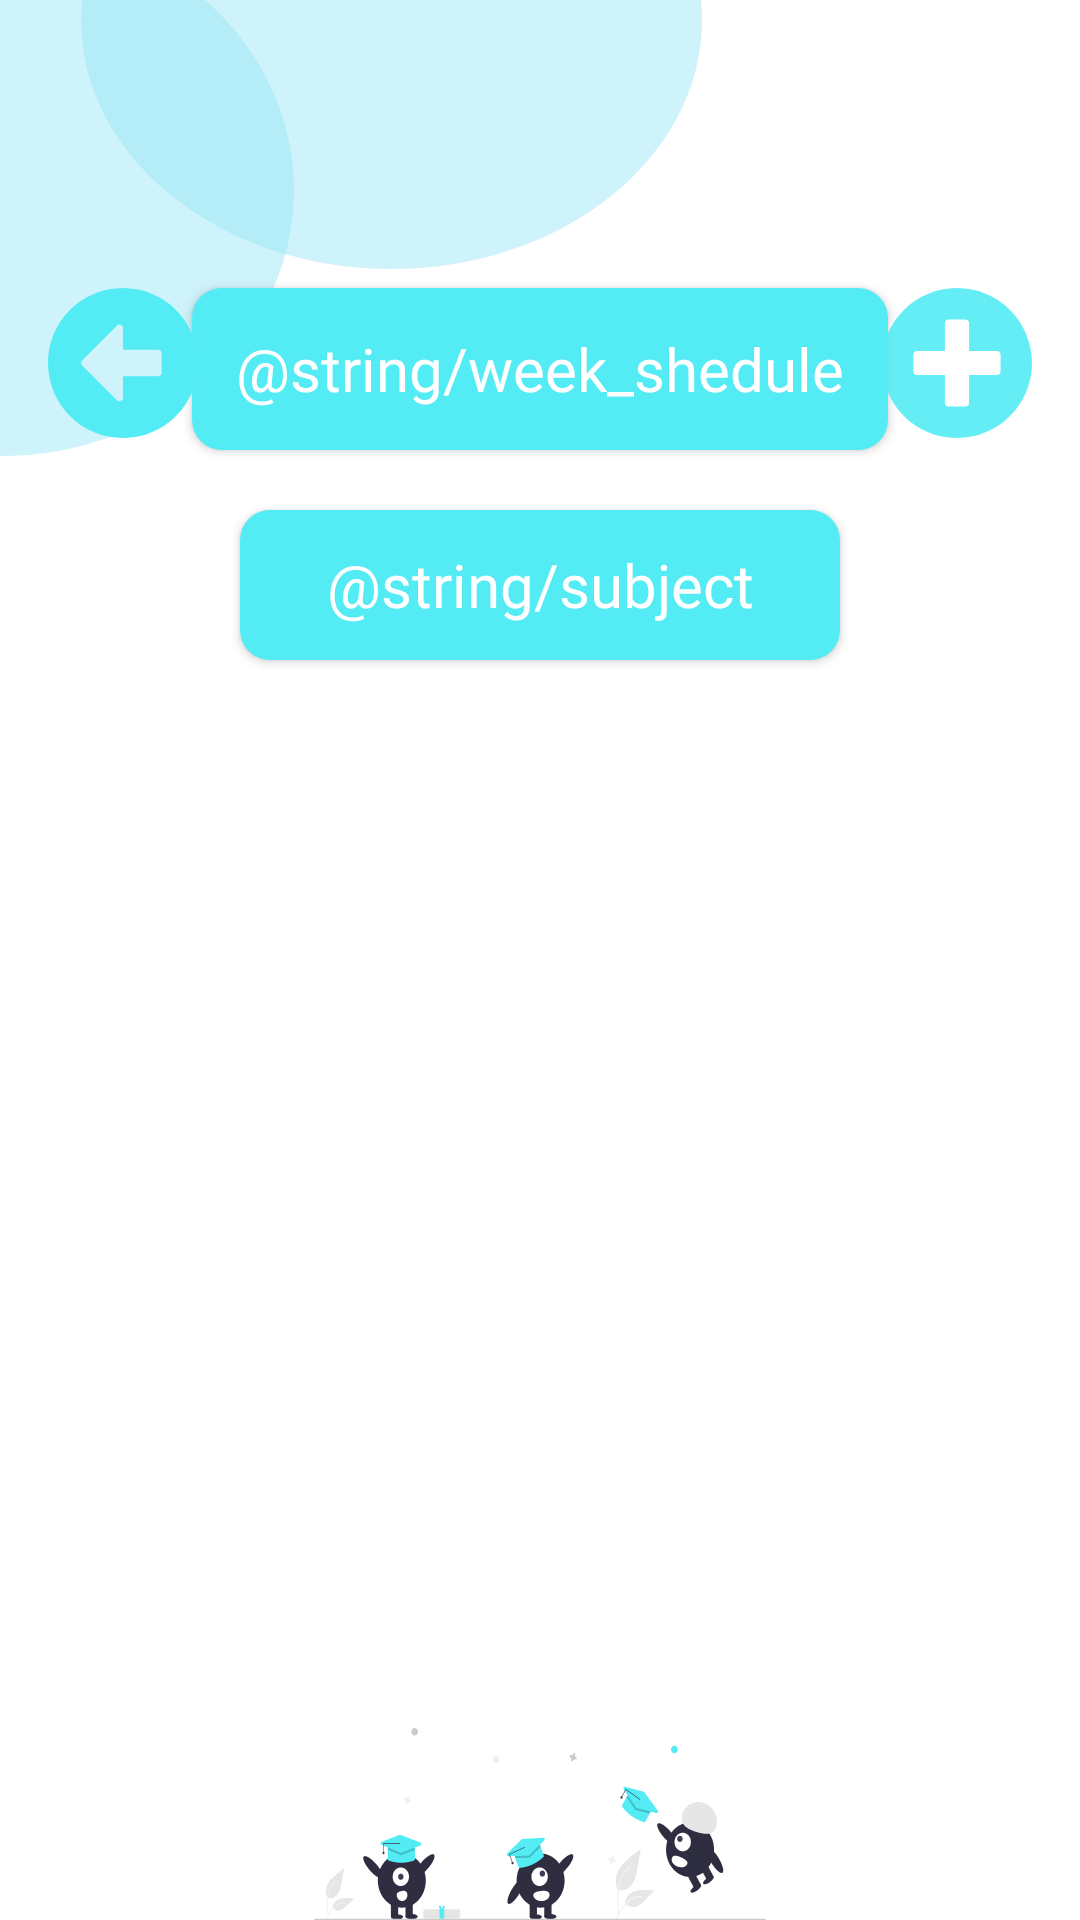

This screen was rendered from an Android layout file. Write that file and the resources it references.
<!-- AndroidManifest.xml: application theme Theme.MyTask -->
<!-- res/layout/fragment_scroll_for_subject.xml -->
<?xml version="1.0" encoding="utf-8"?>
<androidx.constraintlayout.widget.ConstraintLayout xmlns:android="http://schemas.android.com/apk/res/android"
    xmlns:app="http://schemas.android.com/apk/res-auto"
    xmlns:tools="http://schemas.android.com/tools"
    android:layout_width="match_parent"
    android:layout_height="match_parent"
    tools:context=".presentation.scrollForSubject.ScrollForSubject">

    <androidx.constraintlayout.widget.Guideline
        android:id="@id/start_guideline"
        android:layout_width="wrap_content"
        android:layout_height="wrap_content"
        android:orientation="vertical"
        app:layout_constraintGuide_begin="@dimen/dp_16" />

    <androidx.constraintlayout.widget.Guideline
        android:id="@id/end_guideline"
        android:layout_width="wrap_content"
        android:layout_height="wrap_content"
        android:orientation="vertical"
        app:layout_constraintGuide_end="@dimen/dp_16" />

    <androidx.constraintlayout.widget.Guideline
        android:id="@id/top_guideline"
        android:layout_width="wrap_content"
        android:layout_height="wrap_content"
        android:orientation="horizontal"
        app:layout_constraintGuide_percent="0.15" />

    <androidx.constraintlayout.widget.Guideline
        android:id="@id/bottom_guideline"
        android:layout_width="wrap_content"
        android:layout_height="wrap_content"
        android:orientation="horizontal"
        app:layout_constraintGuide_percent="0.9" />

    <ImageView
        android:id="@id/graduation"
        android:layout_width="match_parent"
        android:layout_height="@dimen/zero_size"
        android:src="@drawable/ic_graduation_im"
        app:layout_constraintBottom_toBottomOf="parent"
        app:layout_constraintEnd_toEndOf="parent"
        app:layout_constraintStart_toStartOf="parent"
        app:layout_constraintTop_toBottomOf="@id/bottom_guideline"
        tools:visibility="visible" />

    <ImageView
        android:id="@id/shape"
        android:layout_width="wrap_content"
        android:layout_height="wrap_content"
        android:src="@drawable/shape"
        app:layout_constraintStart_toStartOf="parent"
        app:layout_constraintTop_toTopOf="parent" />

    <androidx.appcompat.widget.AppCompatButton
        android:id="@id/button_subject"
        android:layout_width="@dimen/dp_200"
        android:layout_height="@dimen/dp_50"
        android:layout_marginTop="@dimen/dp_20"
        android:background="@drawable/btn_radius_10dp"
        android:backgroundTint="@color/major"
        android:fontFamily="@font/poppins_bold"
        android:text="@string/subject"
        android:textAllCaps="false"
        android:textColor="@color/white"
        android:textSize="@dimen/sp_20"
        app:layout_constraintEnd_toEndOf="@id/end_guideline"
        app:layout_constraintStart_toStartOf="@id/start_guideline"
        app:layout_constraintTop_toBottomOf="@+id/button_week_schedule"
        tools:ignore="TouchTargetSizeCheck" />

    <androidx.appcompat.widget.AppCompatButton
        android:id="@id/button_week_schedule"
        android:layout_width="@dimen/dp_232"
        android:layout_height="@dimen/dp_54"
        android:background="@drawable/btn_radius_10dp"
        android:backgroundTint="@color/major"
        android:fontFamily="@font/poppins_bold"
        android:text="@string/week_shedule"
        android:textAllCaps="false"
        android:textColor="@color/white"
        android:textSize="@dimen/sp_20"
        app:layout_constraintEnd_toStartOf="@+id/button_plus"
        app:layout_constraintHorizontal_bias="0.568"
        app:layout_constraintStart_toEndOf="@+id/button_back"
        app:layout_constraintTop_toTopOf="@id/top_guideline" />

    <androidx.appcompat.widget.AppCompatButton
        android:id="@id/button_plus"
        android:layout_width="@dimen/dp_50"
        android:layout_height="@dimen/dp_50"
        android:background="@drawable/add_botton"
        android:backgroundTint="@color/major"
        app:layout_constraintEnd_toEndOf="@id/end_guideline"
        app:layout_constraintTop_toTopOf="@id/top_guideline"
        tools:ignore="SpeakableTextPresentCheck,TouchTargetSizeCheck" />

    <androidx.appcompat.widget.AppCompatButton
        android:id="@id/button_back"
        android:layout_width="@dimen/dp_50"
        android:layout_height="@dimen/dp_50"
        android:background="@drawable/vector_back"
        android:backgroundTint="@color/major"
        app:layout_constraintStart_toStartOf="@id/start_guideline"
        app:layout_constraintTop_toTopOf="@id/top_guideline"
        tools:ignore="SpeakableTextPresentCheck,TouchTargetSizeCheck" />

    <androidx.recyclerview.widget.RecyclerView
        android:id="@+id/recycler_view_subject"
        android:layout_width="@dimen/zero_size"
        android:layout_height="@dimen/zero_size"
        android:layout_marginTop="@dimen/dp_20"
        android:orientation="vertical"
        android:padding="@dimen/dp_10"
        app:layout_constraintBottom_toBottomOf="@id/bottom_guideline"
        app:layout_constraintEnd_toEndOf="@id/end_guideline"
        app:layout_constraintStart_toStartOf="@id/start_guideline"
        app:layout_constraintTop_toBottomOf="@id/button_subject"
        tools:itemCount="7"
        tools:layoutManager="androidx.recyclerview.widget.LinearLayoutManager"
        tools:listitem="@layout/choose_added_word"
        tools:orientation="vertical">

    </androidx.recyclerview.widget.RecyclerView>

</androidx.constraintlayout.widget.ConstraintLayout>
<!-- res/layout/choose_added_word.xml (included above) -->
<?xml version="1.0" encoding="utf-8"?>
<androidx.cardview.widget.CardView xmlns:android="http://schemas.android.com/apk/res/android"
    xmlns:app="http://schemas.android.com/apk/res-auto"
    xmlns:tools="http://schemas.android.com/tools"
    android:layout_width="match_parent"
    android:layout_height="wrap_content"
    android:layout_marginBottom="@dimen/dp_10"
    app:cardCornerRadius="@dimen/selectable_item_card_radius"
    app:cardPreventCornerOverlap="false">

    <TextView
        android:id="@+id/wordNameTextView"
        android:layout_width="match_parent"
        android:layout_height="@dimen/dp_50"
        android:background="@drawable/bg_general_mood"
        android:drawablePadding="@dimen/dp_10"
        android:ellipsize="end"
        android:fontFamily="@font/poppins_bold"
        android:gravity="center"
        android:textColor="@color/black"
        android:textSize="@dimen/sp_14"
        tools:text="Alla Borisovna" />

</androidx.cardview.widget.CardView>
<!-- resources referenced by this layout -->
<resources>
  <color name="black">#FF000000</color>
  <color name="major">#53EBF4</color>
  <color name="white">#FFFFFFFF</color>
  <dimen name="dp_10">10dp</dimen>
  <dimen name="dp_16">16dp</dimen>
  <dimen name="dp_20">20dp</dimen>
  <dimen name="dp_200">200dp</dimen>
  <dimen name="dp_232">232dp</dimen>
  <dimen name="dp_50">50dp</dimen>
  <dimen name="dp_54">54dp</dimen>
  <dimen name="selectable_item_card_radius">15dp</dimen>
  <dimen name="sp_14">14sp</dimen>
  <dimen name="sp_20">20sp</dimen>
  <dimen name="zero_size">0dp</dimen>
  <!-- drawable bg_general_mood (drawable) -->
  <?xml version="1.0" encoding="utf-8"?>
  <selector xmlns:android="http://schemas.android.com/apk/res/android">
  
      <item android:drawable="@drawable/bg_general_mood_pressed" android:state_pressed="true" />
      <item android:drawable="@color/grey_blank"/>
  
  </selector>
  <!-- drawable btn_radius_10dp (drawable) -->
  <?xml version="1.0" encoding="utf-8"?>
  <shape xmlns:android="http://schemas.android.com/apk/res/android" android:shape="rectangle">
      <solid android:color="#53EBF4"/>
      <corners android:radius="10dp"/>
  
  </shape>
  <!-- drawable shape (drawable) -->
  <vector xmlns:android="http://schemas.android.com/apk/res/android"
      android:width="234dp"
      android:height="152dp"
      android:viewportWidth="234"
      android:viewportHeight="152">
    <path
        android:pathData="M-97,63.5a97.5,88.5 0,1 0,195 0a97.5,88.5 0,1 0,-195 0z"
        android:fillColor="#93E3F4"
        android:fillAlpha="0.44"/>
    <path
        android:pathData="M234,6.69C234,52.53 187.66,89.69 130.5,89.69C73.34,89.69 27,52.53 27,6.69C27,-39.15 73.34,-76.31 130.5,-76.31C187.66,-76.31 234,-39.15 234,6.69Z"
        android:fillColor="#93E3F4"
        android:fillAlpha="0.44"/>
  </vector>
  <!-- drawable vector_back (drawable) -->
  <vector xmlns:android="http://schemas.android.com/apk/res/android"
      android:width="44dp"
      android:height="42dp"
      android:viewportWidth="44"
      android:viewportHeight="42">
    <path
        android:pathData="M22,42C9.847,42 0,32.601 0,21C0,9.399 9.847,0 22,0C34.153,0 44,9.399 44,21C44,32.601 34.153,42 22,42ZM32.29,17.274H22V11.271C22,10.365 20.847,9.907 20.181,10.551L10.042,20.28C9.625,20.678 9.625,21.313 10.042,21.711L20.181,31.441C20.856,32.084 22,31.627 22,30.721V24.726H32.29C32.876,24.726 33.355,24.268 33.355,23.71V18.29C33.355,17.732 32.876,17.274 32.29,17.274Z"
        android:fillColor="@color/major"/>
  </vector>
  <style name="Theme.MyTask" parent="Theme.MaterialComponents.DayNight.DarkActionBar">
          
          <item name="colorPrimary">@color/purple_500</item>
          <item name="colorPrimaryVariant">@color/purple_700</item>
          <item name="colorOnPrimary">@color/white</item>
          
          <item name="colorSecondary">@color/teal_200</item>
          <item name="colorSecondaryVariant">@color/teal_700</item>
          <item name="colorOnSecondary">@color/black</item>
          
          <item name="android:statusBarColor" tools:targetApi="l">?attr/colorPrimaryVariant</item>
          
          <item name="windowNoTitle">true</item>
          <item name="android:windowFullscreen">true</item>
      </style>
  <!-- drawable bg_general_mood_pressed (drawable-v24) -->
  <?xml version="1.0" encoding="utf-8"?>
  <shape xmlns:android="http://schemas.android.com/apk/res/android"
      android:shape="rectangle">
      <corners android:radius="@dimen/dp_5" />
      <corners android:color="@color/grey_blank" />
  </shape>
  <color name="grey_blank">#D9D9D9</color>
  <color name="purple_500">#FF6200EE</color>
  <color name="purple_700">#FF3700B3</color>
  <color name="teal_700">#FF018786</color>
  <dimen name="dp_5">5dp</dimen>
  <!-- not gathered from this repository: default colours our renderer supplied (Android Studio template values) -->
  <color name="teal_200">#FF03DAC5</color>
</resources>
